4-way image classification set "dataset" from GitHub (Sl0thMaster/evolutionary_algorithms); label vocabulary: bike racing, car racing, fighting, soccer.

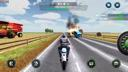
Label: bike racing

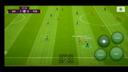
Label: soccer

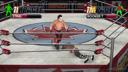
Label: fighting

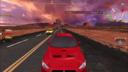
Label: car racing

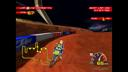
Label: bike racing

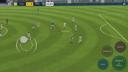
Label: soccer
